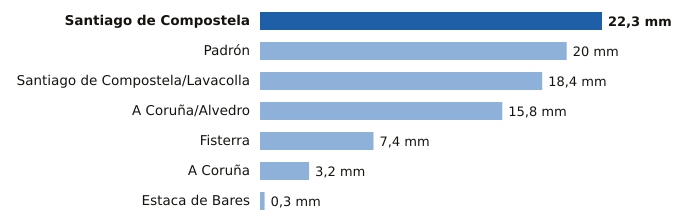

Source data for this figure (header and first rows):
estacion, provincia, mm
Santiago de Compostela, A Coruña, 22.3
Padrón, A Coruña, 20.0
Santiago de Compostela/Lavacolla, A Coruña, 18.4
A Coruña/Alvedro, A Coruña, 15.8
Fisterra, A Coruña, 7.4
A Coruña, A Coruña, 3.2
Estaca de Bares, A Coruña, 0.3
